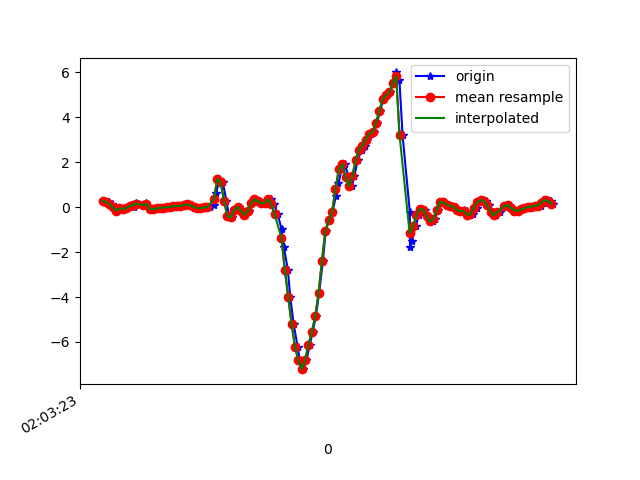

The file beside this chart, header and first rows:
1617847403586, 543047208919247, 0.28535473, 0.14240934, -0.13918021
1617847403616, 543047227944015, 0.2353, -0.1276, -0.06832
1617847403637, 543047246968783, 0.14, -0.1813, -0.06954
1617847403654, 543047265993567, -0.006639, -0.03352, 0.03308
1617847403665, 543047285018335, -0.1545, -0.2974, 0.06607
1617847403683, 543047304043279, -0.04818, 0.1937, 0.03675
1617847403702, 543047323092879, -0.08239, -0.196, 0.05752
1617847403721, 543047342117663, -0.03352, -0.1691, -0.01579
1617847403743, 543047361142463, 0.04467, -0.06162, -0.02312
1617847403765, 543047380167231, 0.02268, -0.2314, -0.04266
1617847403779, 543047399192031, 0.1705, 0.05322, -0.105
1617847403797, 543047418225375, 0.1571, -0.2815, -0.08298
1617847403820, 543047437249119, 0.08377, -0.2375, -0.0842
1617847403840, 543047456272863, 0.1913, 0.02146, -0.05488
1617847403855, 543047475296607, 0.07277, -0.3695, 0.07829
1617847403874, 543047494345151, -0.0775, -0.3438, 0.1064
1617847403893, 543047513377471, -0.09949, -0.04207, 0.1052
1617847403917, 543047532401663, -0.05917, -0.3377, 0.1491
1617847403931, 543047551425855, -0.02496, 0.03856, 0.07707
1617847403950, 543047570474847, -0.01886, 0.1106, 0.009871
1617847403969, 543047589499007, -0.01153, 0.08743, -0.03167
1617847403988, 543047608511359, 0.01902, 0.1436, -0.07809
1617847404007, 543047627534975, 0.03979, 0.1827, -0.1062
1617847404026, 543047646583423, 0.04712, 0.2047, -0.1135
1617847404045, 543047665607039, 0.06056, 0.1974, -0.105
1617847404064, 543047684630783, 0.09721, 0.1668, -0.0952
1617847404085, 543047703654399, 0.1192, 0.129, -0.08298
1617847404102, 543047722697343, 0.07888, 0.07277, -0.07321
1617847404121, 543047741720895, 0.01047, 0.01779, -0.06221
1617847404140, 543047760744319, -0.04085, -0.02497, -0.04999
1617847404165, 543047779767743, -0.05917, -0.07017, -0.04022
1617847404178, 543047798791231, -0.03963, -0.1093, -0.039
1617847404197, 543047817850815, -0.0103, -0.1276, -0.06099
1617847404218, 543047836874623, -0.00786, -0.1337, -0.1062
1617847404241, 543047855898431, 0.08866, -0.2229, -0.1636
1617847404254, 543047874922303, 0.6494, -0.2314, -0.2052
1617847404273, 543047893970943, 1.252, -0.07506, -0.232
1617847404293, 543047912995007, 1.1, -0.06284, -0.1819
1617847404314, 543047932018879, 0.2731, -0.2705, -0.07565
1617847404330, 543047951042751, -0.411, -0.4489, -0.02434
1617847404350, 543047970091391, -0.4562, -0.411, 0.01354
1617847404369, 543047989115199, -0.1276, -0.251, 0.1149
1617847404390, 543048008145663, 0.0178, -0.1496, 0.1614
1617847404408, 543048027169663, -0.1557, -0.1386, 0.2029
1617847404425, 543048046218495, -0.3377, -0.1447, 0.1821
1617847404445, 543048065242495, -0.1813, -0.09461, 0.04774
1617847404465, 543048084266559, 0.1815, 0.01046, -0.1038
1617847404484, 543048103315327, 0.3416, 0.07033, -0.232
1617847404502, 543048122326975, 0.2658, 0.052, -0.298
1617847404521, 543048141350655, 0.1754, 0.03245, -0.3163
1617847404542, 543048160399231, 0.1937, 0.03856, -0.353
1617847404564, 543048179422847, 0.3391, 0.1045, -0.4226
1617847404578, 543048198446591, 0.3758, 0.1742, -0.5216
1617847404597, 543048217463295, 0.1485, 0.1974, -0.6022
1617847404618, 543048236633641, -0.3243, 0.1876, -0.6474
1617847404641, 543048255657257, -0.9767, 0.1827, -0.6914
1617847404654, 543048274680745, -1.757, 0.2194, -0.6914
1617847404678, 543048293704361, -2.785, 0.2194, -0.6047
1617847404692, 543048312747305, -3.98, 0.01657, -0.4165
1617847404712, 543048331770793, -5.186, -0.1618, -0.1306
1617847404736, 543048350794153, -6.206, -0.4685, 0.1699
... 80 more rows
